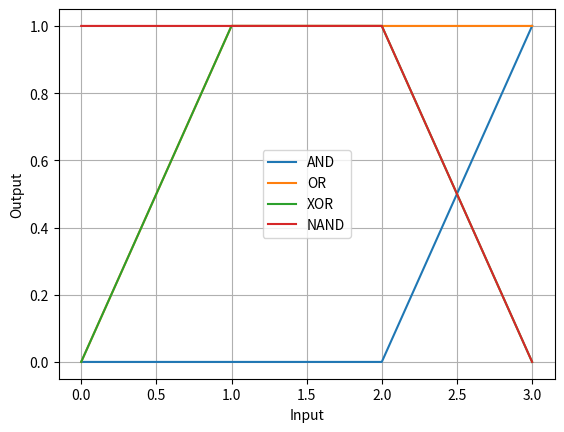

Recreate this plot in Python.
import numpy as np
import matplotlib.pyplot as plt

A = np.array([0,0,1,1])
B = np.array([0,1,0,1])

AND  = A & B
OR   = A | B
NOTA = 1 - A
XOR  = A ^ B
XNOR = 1 - XOR
NAND = 1 - (A & B)

print("A B AND OR NOT XOR XNOR NAND")

for i in range(4):
    print(A[i],B[i],AND[i],OR[i],NOTA[i],XOR[i],XNOR[i],NAND[i])

x = np.arange(4)

plt.plot(x,AND,label="AND")
plt.plot(x,OR,label="OR")
plt.plot(x,XOR,label="XOR")
plt.plot(x,NAND,label="NAND")

plt.xlabel("Input")
plt.ylabel("Output")
plt.legend()
plt.grid()
plt.show()
